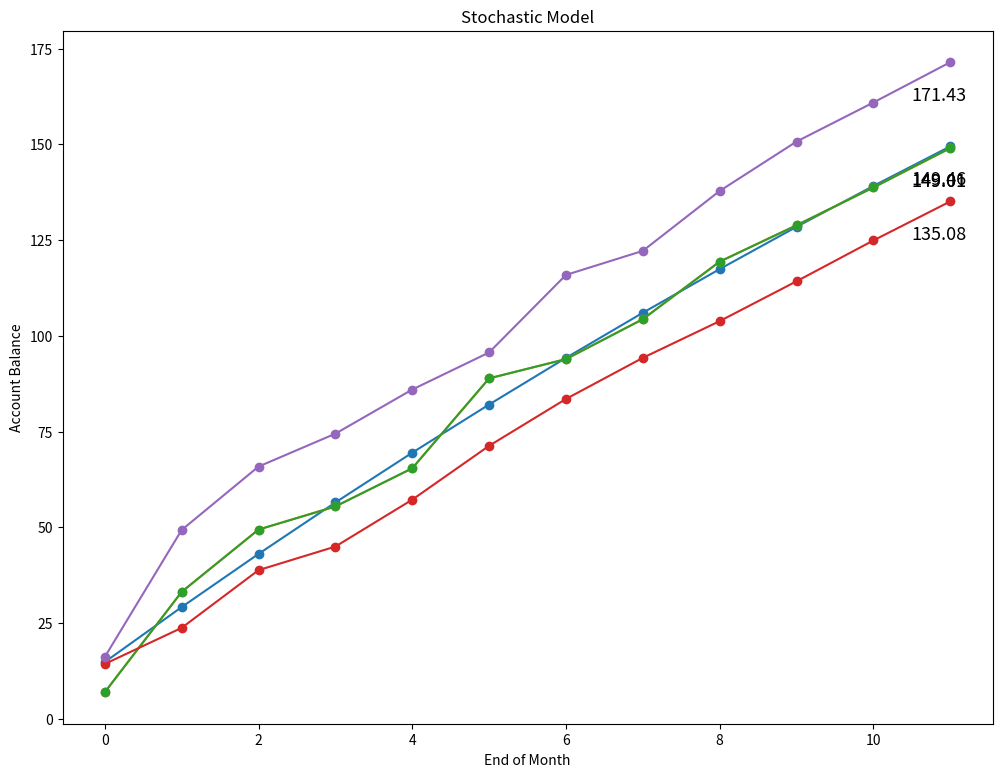
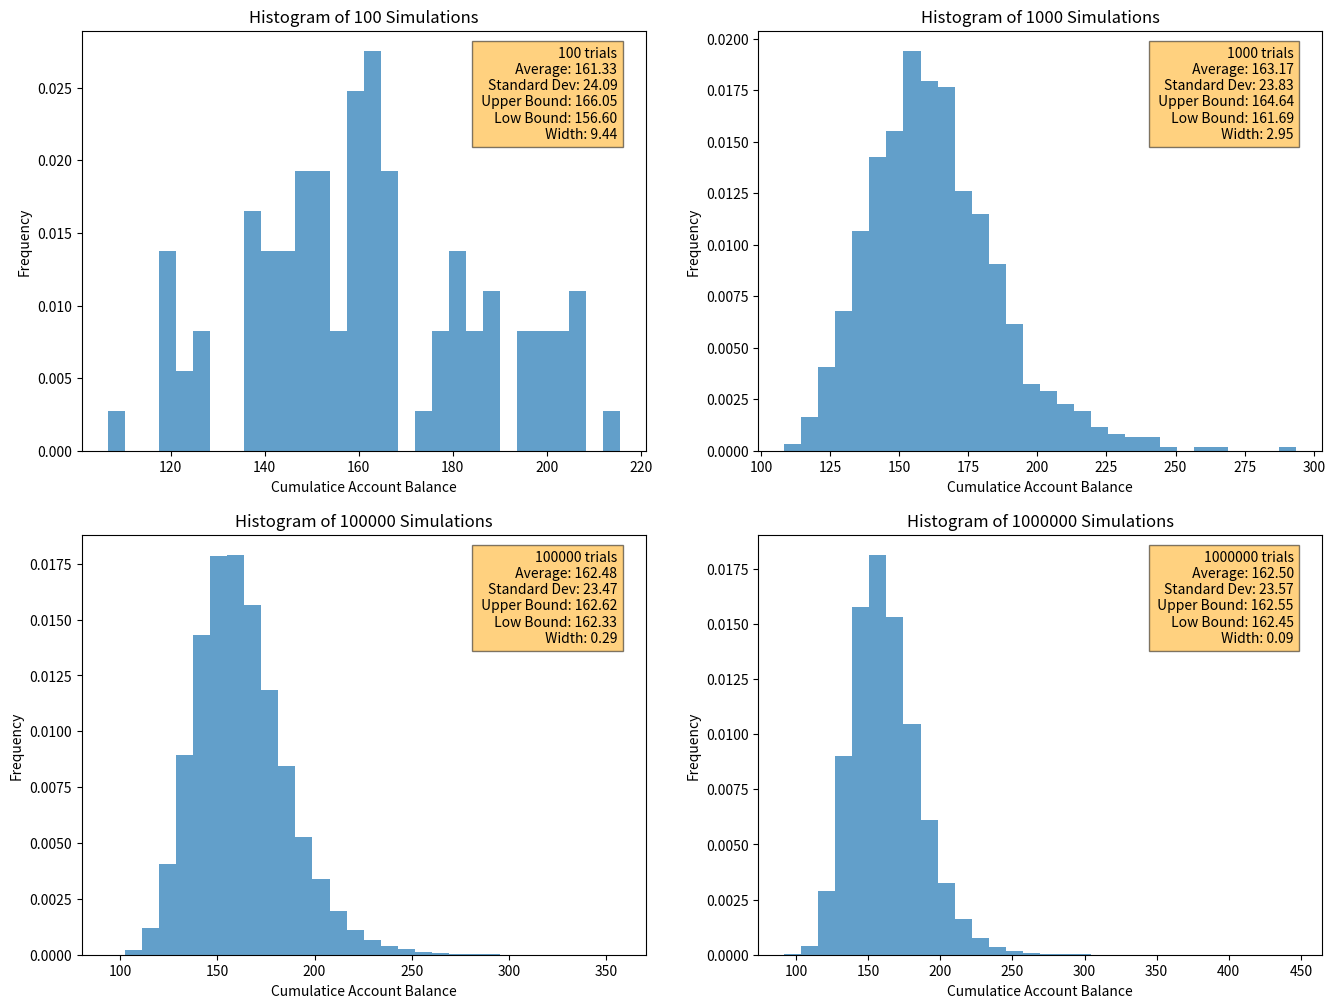

Write the Python code that produced these figures, in order.
# Load libraries
import matplotlib.pyplot as plt
import numpy as np

plt.rcParams["figure.figsize"] = (12, 9)  # Figure size and width

# Deterministic Model
month = np.linspace(start=1, stop=12, num=12)
x = []

for i in range(12):
    x.append(10 * (1 + 0.4 / 12) ** (12 - i))

cum_x = np.cumsum(x)

# Plot
plt.plot(cum_x, marker="o")
plt.title("Deterministic Model")
plt.xlabel("End of Month")
plt.ylabel("Account Balance")
plt.annotate(
    round(cum_x[11], 2), (10.5, cum_x[11] - 10), fontsize=13
)  # Annotate last point
plt.show()

# Stochastic model 1
np.random.seed(123)
int_1 = np.random.normal(0.4, 0.7, 12)  # np.random.normal(mean, sd, size)
bal_1 = []

for i in range(12):
    bal_1.append(10 * (1 + int_1[i] / 12) ** (12 - i))

cum_bal_1 = np.cumsum(bal_1)

# Plot
plt.plot(cum_bal_1, marker="o")
plt.title("Stochastic Model")
plt.xlabel("End of Month")
plt.ylabel("Account Balance")
plt.annotate(round(cum_bal_1[11], 2), (10.5, cum_bal_1[11] - 10), fontsize=13)
plt.show()

# Three different prediction paths

# Stochastic model 2
np.random.seed(375)
int_2 = np.random.normal(0.4, 0.7, 12)
bal_2 = []

for i in range(12):
    bal_2.append(10 * (1 + int_2[i] / 12) ** (12 - i))

cum_bal_2 = np.cumsum(bal_2)


# Stochastic model 3
np.random.seed(999)
int_3 = np.random.normal(0.4, 0.7, 12)
bal_3 = []

for i in range(12):
    bal_3.append(10 * (1 + int_3[i] / 12) ** (12 - i))

cum_bal_3 = np.cumsum(bal_3)


# Plot three stochastic model lines
plt.plot(cum_bal_1, marker="o")
plt.plot(cum_bal_2, marker="o")
plt.plot(cum_bal_3, marker="o")
plt.title("Stochastic Model")
plt.xlabel("End of Month")
plt.ylabel("Account Balance")
plt.annotate(round(cum_bal_1[11], 2), (10.5, cum_bal_1[11] - 10), fontsize=13)
plt.annotate(round(cum_bal_2[11], 2), (10.5, cum_bal_2[11] - 10), fontsize=13)
plt.annotate(round(cum_bal_3[11], 2), (10.5, cum_bal_3[11] - 10), fontsize=13)
plt.show()

# Monte Carlo Simulation


# Helper function that plots histogram and prints statistics
def Hist(trials):
    res = []

    # Simulate Monte Carlo sample
    for j in range(trials):
        int = np.random.normal(0.4, 0.7, 12)
        bal = []

        for i in range(12):
            bal.append(10 * (1 + int[i] / 12) ** (12 - i))

        res.append(sum(bal))

    # Plot Histogram
    plt.hist(res, bins=30, density=True, histtype="stepfilled", alpha=0.7)
    plt.title("Histogram of {} Simulations".format(trials))
    plt.xlabel("Cumulatice Account Balance")
    plt.ylabel("Frequency")

    # Add statistics
    avg = np.mean(res)  # Mean
    sigma = np.std(res)  # Std
    lowb = avg - 1.96 * sigma / np.sqrt(trials)  # Low Bound
    upb = avg + 1.96 * sigma / np.sqrt(trials)  # Upper Bound
    width = upb - lowb

    textstr = "{0} trials\n Average: {1:.2f}\nStandard Dev: {2:.2f}\
\n Upper Bound: {3:.2f}\n Low Bound: {4:.2f}\n Width: {5:.2f}".format(
        (trials), (avg), (sigma), (upb), (lowb), (width)
    )
    return textstr

# Plot four histograms
plt.figure(figsize=(16, 12))

# No. trials = 100
ax1 = plt.subplot(221)
fig1 = Hist(100)
plt.text(
    0.95,
    0.85,
    fig1,
    ha="right",
    va="center",
    fontsize=10,
    bbox={"facecolor": "orange", "alpha": 0.5},
    transform=ax1.transAxes,
)

# No. trials = 1,000
ax2 = plt.subplot(222)
fig2 = Hist(1000)
plt.text(
    0.95,
    0.85,
    fig2,
    ha="right",
    va="center",
    fontsize=10,
    bbox={"facecolor": "orange", "alpha": 0.5},
    transform=ax2.transAxes,
)

# No. trials = 100,000
ax3 = plt.subplot(223)
fig3 = Hist(100000)
plt.text(
    0.95,
    0.85,
    fig3,
    ha="right",
    va="center",
    fontsize=10,
    bbox={"facecolor": "orange", "alpha": 0.5},
    transform=ax3.transAxes,
)

# No. trials = 1,000,000
ax4 = plt.subplot(224)
fig4 = Hist(1000000)
plt.text(
    0.95,
    0.85,
    fig4,
    ha="right",
    va="center",
    fontsize=10,
    bbox={"facecolor": "orange", "alpha": 0.5},
    transform=ax4.transAxes,
)
plt.show()